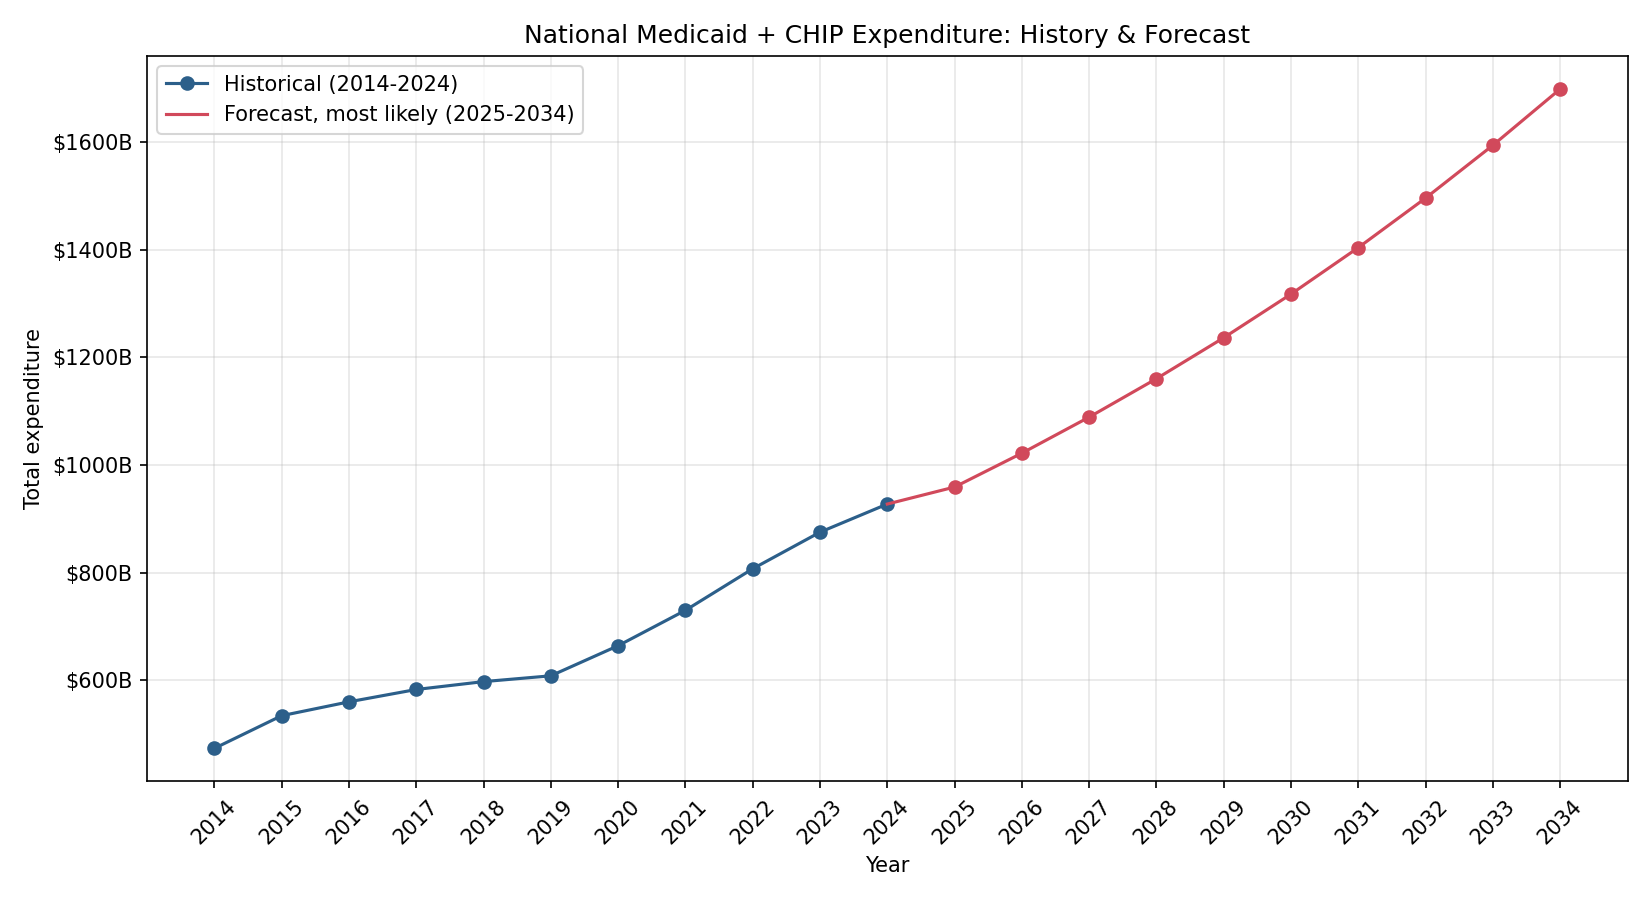

The table this chart was drawn from, first rows:
year, implied_annual_growth_rate, expenditure_most_likely
2025, 0.0656, 959004437446
2026, 0.0656, 1021878744586
2027, 0.0656, 1088875220868
2028, 0.0656, 1160264124194
2029, 0.0656, 1236333431134
2030, 0.0656, 1317389998593
2031, 0.0656, 1403760801647
2032, 0.0656, 1495794252535
2033, 0.0656, 1593861606115
2034, 0.0656, 1698358457484
